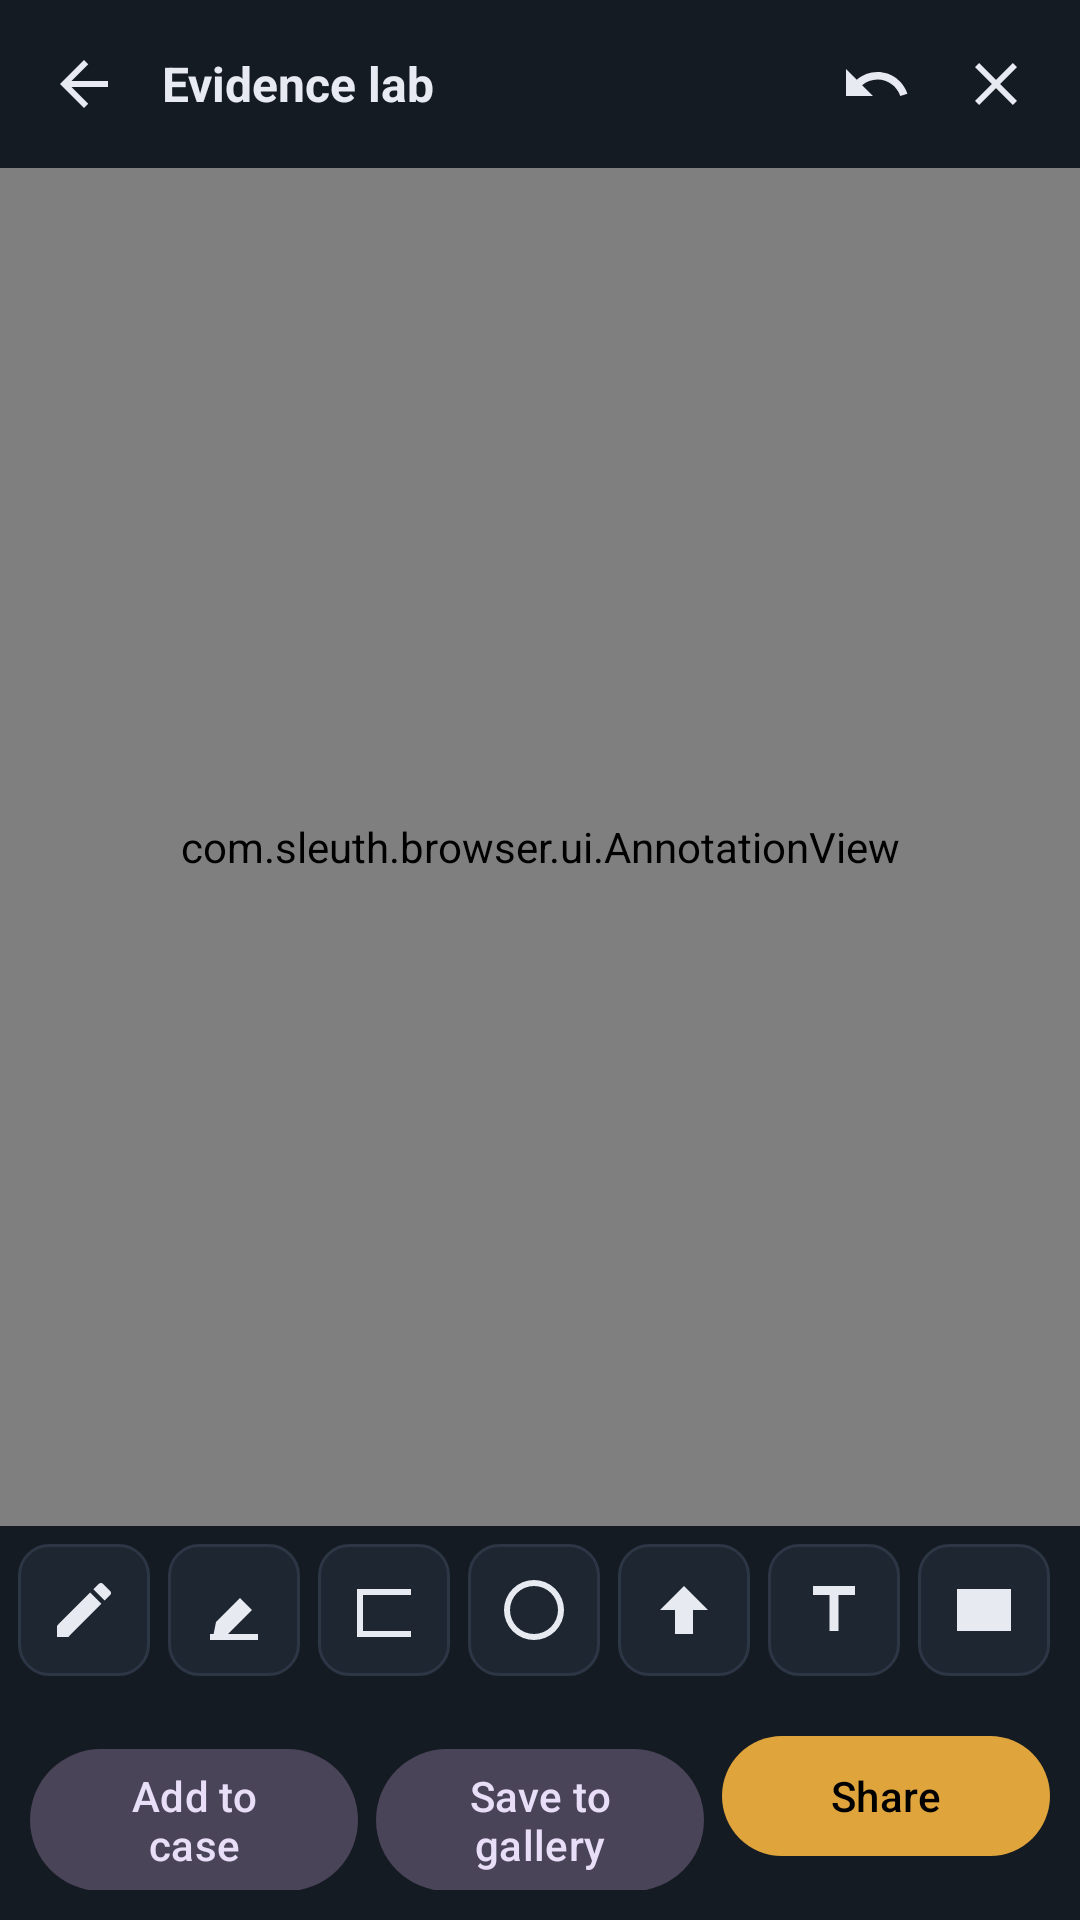

Reconstruct the res/layout file that produces this screen, plus the resources it refers to.
<!-- AndroidManifest.xml: application theme Theme.Sleuth -->
<!-- res/layout/activity_evidence_lab.xml -->
<?xml version="1.0" encoding="utf-8"?>
<LinearLayout xmlns:android="http://schemas.android.com/apk/res/android"
    android:layout_width="match_parent"
    android:layout_height="match_parent"
    android:background="@color/noir"
    android:orientation="vertical">

    <LinearLayout
        android:layout_width="match_parent"
        android:layout_height="wrap_content"
        android:background="@color/noir_surface"
        android:gravity="center_vertical"
        android:orientation="horizontal"
        android:padding="8dp">

        <ImageButton
            android:id="@+id/btnBack"
            android:layout_width="40dp"
            android:layout_height="40dp"
            android:background="?android:attr/selectableItemBackgroundBorderless"
            android:contentDescription="@string/action_back"
            android:src="@drawable/ic_arrow_back" />

        <TextView
            android:layout_width="0dp"
            android:layout_height="wrap_content"
            android:layout_marginStart="6dp"
            android:layout_weight="1"
            android:text="@string/title_evidence_lab"
            android:textColor="@color/paper"
            android:textSize="16sp"
            android:textStyle="bold" />

        <ImageButton
            android:id="@+id/btnUndo"
            android:layout_width="40dp"
            android:layout_height="40dp"
            android:background="?android:attr/selectableItemBackgroundBorderless"
            android:contentDescription="@string/tool_undo"
            android:src="@drawable/ic_undo" />

        <ImageButton
            android:id="@+id/btnClear"
            android:layout_width="40dp"
            android:layout_height="40dp"
            android:background="?android:attr/selectableItemBackgroundBorderless"
            android:contentDescription="@string/tool_clear"
            android:src="@drawable/ic_clear" />
    </LinearLayout>

    <com.sleuth.browser.ui.AnnotationView
        android:id="@+id/annotationView"
        android:layout_width="match_parent"
        android:layout_height="0dp"
        android:layout_weight="1"
        android:background="@color/black" />

    <HorizontalScrollView
        android:layout_width="match_parent"
        android:layout_height="wrap_content"
        android:background="@color/noir_surface"
        android:scrollbars="none">

        <LinearLayout
            android:layout_width="wrap_content"
            android:layout_height="wrap_content"
            android:gravity="center_vertical"
            android:orientation="horizontal"
            android:padding="6dp">

            <ImageButton
                android:id="@+id/toolPen"
                android:layout_width="44dp"
                android:layout_height="44dp"
                android:background="@drawable/bg_chip"
                android:contentDescription="@string/tool_pen"
                android:src="@drawable/ic_note" />

            <ImageButton
                android:id="@+id/toolMarker"
                android:layout_width="44dp"
                android:layout_height="44dp"
                android:layout_marginStart="6dp"
                android:background="@drawable/bg_chip"
                android:contentDescription="@string/tool_marker"
                android:src="@drawable/ic_marker" />

            <ImageButton
                android:id="@+id/toolBox"
                android:layout_width="44dp"
                android:layout_height="44dp"
                android:layout_marginStart="6dp"
                android:background="@drawable/bg_chip"
                android:contentDescription="@string/tool_rect"
                android:src="@drawable/ic_box" />

            <ImageButton
                android:id="@+id/toolCircle"
                android:layout_width="44dp"
                android:layout_height="44dp"
                android:layout_marginStart="6dp"
                android:background="@drawable/bg_chip"
                android:contentDescription="@string/tool_circle"
                android:src="@drawable/ic_circle" />

            <ImageButton
                android:id="@+id/toolArrow"
                android:layout_width="44dp"
                android:layout_height="44dp"
                android:layout_marginStart="6dp"
                android:background="@drawable/bg_chip"
                android:contentDescription="@string/tool_arrow"
                android:src="@drawable/ic_arrow" />

            <ImageButton
                android:id="@+id/toolText"
                android:layout_width="44dp"
                android:layout_height="44dp"
                android:layout_marginStart="6dp"
                android:background="@drawable/bg_chip"
                android:contentDescription="@string/tool_text"
                android:src="@drawable/ic_text" />

            <ImageButton
                android:id="@+id/toolRedact"
                android:layout_width="44dp"
                android:layout_height="44dp"
                android:layout_marginStart="6dp"
                android:background="@drawable/bg_chip"
                android:contentDescription="@string/tool_redact"
                android:src="@drawable/ic_redact" />

            <View
                android:layout_width="1dp"
                android:layout_height="28dp"
                android:layout_marginStart="10dp"
                android:layout_marginEnd="10dp"
                android:background="@color/noir_outline" />

            <ImageButton
                android:id="@+id/colorRed"
                android:layout_width="40dp"
                android:layout_height="40dp"
                android:background="@drawable/bg_circle_red" />

            <ImageButton
                android:id="@+id/colorAmber"
                android:layout_width="40dp"
                android:layout_height="40dp"
                android:layout_marginStart="8dp"
                android:background="@drawable/bg_circle_amber" />

            <ImageButton
                android:id="@+id/colorGreen"
                android:layout_width="40dp"
                android:layout_height="40dp"
                android:layout_marginStart="8dp"
                android:background="@drawable/bg_circle_green" />

            <ImageButton
                android:id="@+id/colorWhite"
                android:layout_width="40dp"
                android:layout_height="40dp"
                android:layout_marginStart="8dp"
                android:background="@drawable/bg_circle_white" />
        </LinearLayout>
    </HorizontalScrollView>

    <LinearLayout
        android:layout_width="match_parent"
        android:layout_height="wrap_content"
        android:background="@color/noir_surface"
        android:orientation="horizontal"
        android:padding="10dp">

        <com.google.android.material.button.MaterialButton
            android:id="@+id/btnAddToCase"
            style="@style/Widget.Material3.Button.TonalButton"
            android:layout_width="0dp"
            android:layout_height="wrap_content"
            android:layout_marginEnd="6dp"
            android:layout_weight="1"
            android:text="@string/tool_save_case" />

        <com.google.android.material.button.MaterialButton
            android:id="@+id/btnSaveGallery"
            style="@style/Widget.Material3.Button.TonalButton"
            android:layout_width="0dp"
            android:layout_height="wrap_content"
            android:layout_marginEnd="6dp"
            android:layout_weight="1"
            android:text="@string/tool_save_gallery" />

        <com.google.android.material.button.MaterialButton
            android:id="@+id/btnShare"
            android:layout_width="0dp"
            android:layout_height="wrap_content"
            android:layout_weight="1"
            android:text="@string/tool_share" />
    </LinearLayout>
</LinearLayout>
<!-- resources referenced by this layout -->
<resources>
  <color name="black">#000000</color>
  <color name="noir">#0D1117</color>
  <color name="noir_outline">#2C3644</color>
  <color name="noir_surface">#151B23</color>
  <color name="paper">#E7EAF0</color>
  <!-- drawable bg_chip (drawable) -->
  <?xml version="1.0" encoding="utf-8"?>
  <shape xmlns:android="http://schemas.android.com/apk/res/android"
      android:shape="rectangle">
      <solid android:color="#1E2632" />
      <corners android:radius="10dp" />
      <stroke
          android:width="1dp"
          android:color="#2C3644" />
  </shape>
  <!-- drawable bg_circle_green (drawable) -->
  <?xml version="1.0" encoding="utf-8"?>
  <shape xmlns:android="http://schemas.android.com/apk/res/android"
      android:shape="oval">
      <solid android:color="@color/signal_green" />
  </shape>
  <!-- drawable ic_arrow (drawable) -->
  <?xml version="1.0" encoding="utf-8"?>
  <vector xmlns:android="http://schemas.android.com/apk/res/android"
      android:width="24dp"
      android:height="24dp"
      android:viewportWidth="24"
      android:viewportHeight="24"
      android:tint="@color/paper">
      <path
          android:fillColor="#FFFFFFFF"
  
          android:pathData="M12,4l-8,8h5v8h6v-8h5L12,4z" />
  </vector>
  <!-- drawable ic_box (drawable) -->
  <?xml version="1.0" encoding="utf-8"?>
  <vector xmlns:android="http://schemas.android.com/apk/res/android"
      android:width="24dp"
      android:height="24dp"
      android:viewportWidth="24"
      android:viewportHeight="24"
      android:tint="@color/paper">
      <path
          android:fillColor="#FFFFFFFF"
  
          android:pathData="M3,5h18v2H5v12h16v2H3V5z" />
  </vector>
  <!-- drawable ic_marker (drawable) -->
  <?xml version="1.0" encoding="utf-8"?>
  <vector xmlns:android="http://schemas.android.com/apk/res/android"
      android:width="24dp"
      android:height="24dp"
      android:viewportWidth="24"
      android:viewportHeight="24"
      android:tint="@color/paper">
      <path
          android:fillColor="#FFFFFFFF"
  
          android:pathData="M4,20h16v2H4zM6,16l8,-8 4,4 -8,8 -5,1z" />
  </vector>
  <!-- drawable ic_redact (drawable) -->
  <?xml version="1.0" encoding="utf-8"?>
  <vector xmlns:android="http://schemas.android.com/apk/res/android"
      android:width="24dp"
      android:height="24dp"
      android:viewportWidth="24"
      android:viewportHeight="24"
      android:tint="@color/paper">
      <path
          android:fillColor="#FFFFFFFF"
  
          android:pathData="M3,5h18v14H3V5z" />
  </vector>
  <!-- drawable ic_text (drawable) -->
  <?xml version="1.0" encoding="utf-8"?>
  <vector xmlns:android="http://schemas.android.com/apk/res/android"
      android:width="24dp"
      android:height="24dp"
      android:viewportWidth="24"
      android:viewportHeight="24"
      android:tint="@color/paper">
      <path
          android:fillColor="#FFFFFFFF"
  
          android:pathData="M5,4v3h5.5v12h3V7H19V4H5z" />
  </vector>
  <string name="action_back">Back</string>
  <string name="title_evidence_lab">Evidence lab</string>
  <string name="tool_arrow">Arrow</string>
  <string name="tool_circle">Circle</string>
  <string name="tool_clear">Clear</string>
  <string name="tool_marker">Marker</string>
  <string name="tool_pen">Pen</string>
  <string name="tool_rect">Box</string>
  <string name="tool_redact">Redact</string>
  <string name="tool_save_case">Add to case</string>
  <string name="tool_save_gallery">Save to gallery</string>
  <string name="tool_share">Share</string>
  <string name="tool_text">Text</string>
  <string name="tool_undo">Undo</string>
  <color name="signal_green">#3FA796</color>
  <color name="amber">#E0A43C</color>
  <color name="amber_dim">#8A6524</color>
  <color name="signal_blue">#4A90D9</color>
  <color name="noir_surface_variant">#1E2632</color>
  <color name="paper_dim">#93A0B4</color>
  <color name="signal_red">#D1495B</color>
  <color name="white">#FFFFFF</color>
</resources>
